Image classification data set "gesture_captures" (arabyte-src/KENNY-YOLO on GitHub). Class labels (2): like, open palm.

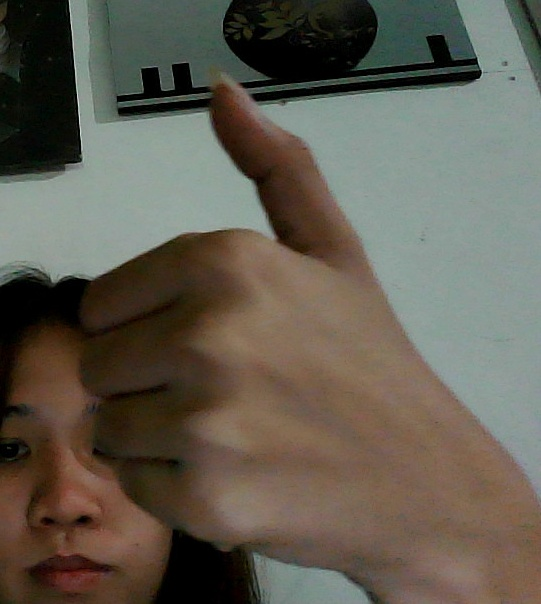
Label: like

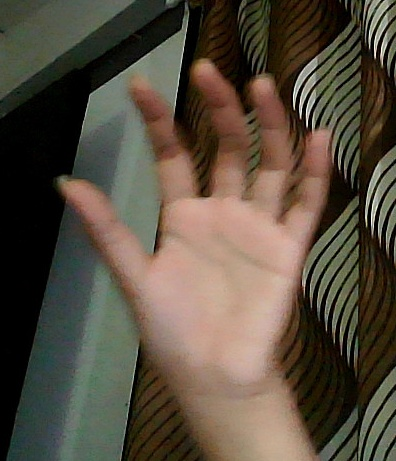
Label: open palm

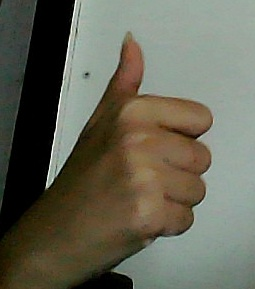
Label: like

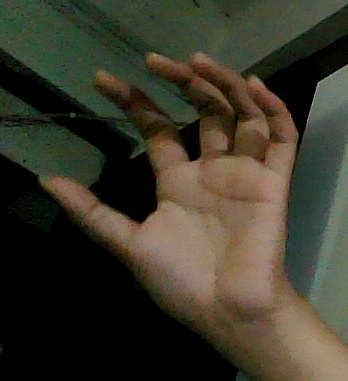
Label: open palm

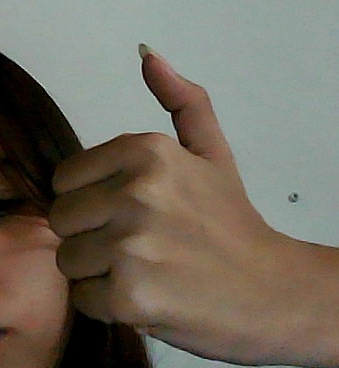
Label: like

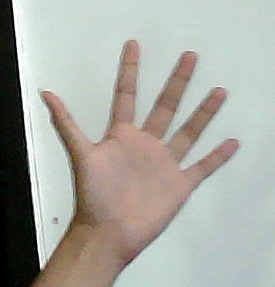
Label: open palm
